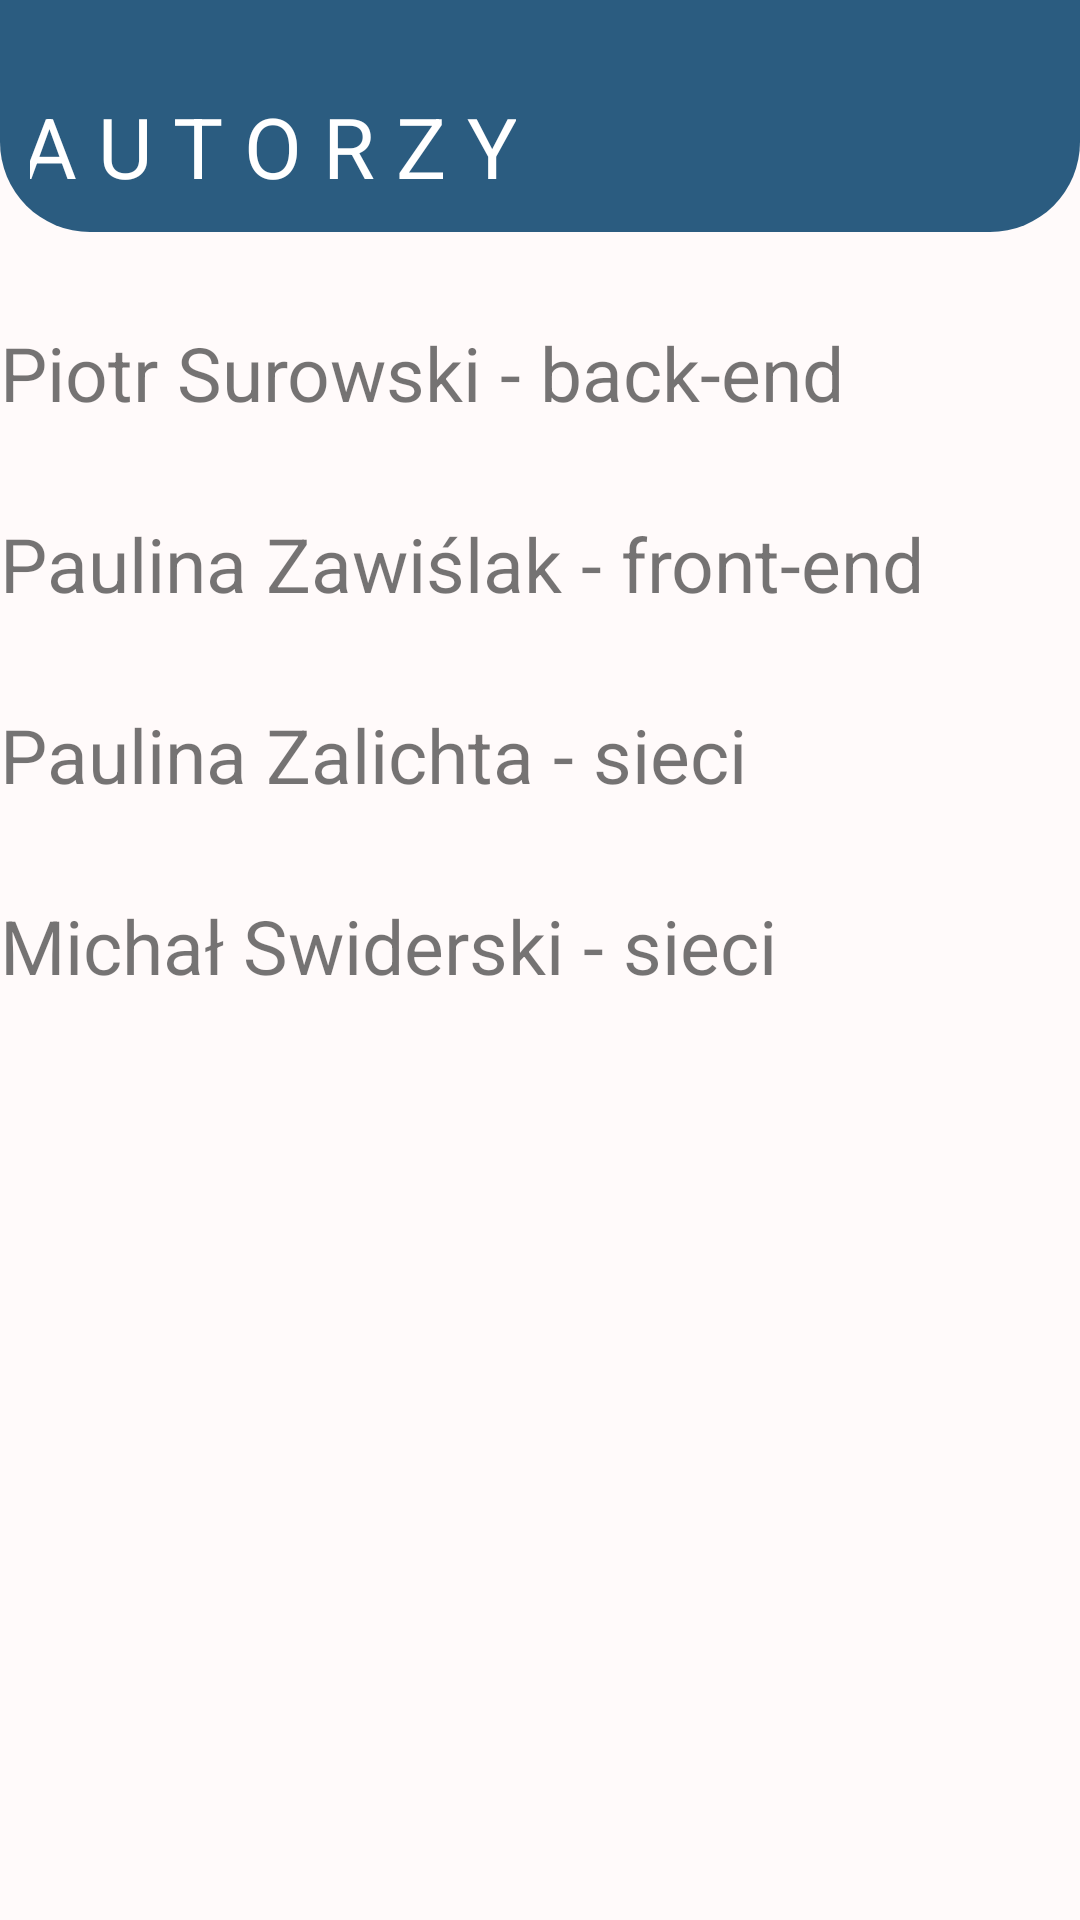

Android layout source for this screen:
<!-- AndroidManifest.xml: application theme Theme.Nett -->
<!-- res/layout/activity_authors.xml -->
<?xml version="1.0" encoding="utf-8"?>
<LinearLayout xmlns:android="http://schemas.android.com/apk/res/android"
    xmlns:app="http://schemas.android.com/apk/res-auto"
    xmlns:tools="http://schemas.android.com/tools"
    android:layout_width="match_parent"
    android:layout_height="match_parent"
    android:background="@color/colorbackground"
    android:orientation="vertical">

    <androidx.constraintlayout.widget.ConstraintLayout
        android:id="@+id/layoutHeaderPorts"
        android:layout_width="match_parent"
        android:layout_height="wrap_content"
        android:background="@drawable/header_background"
        android:padding="10dp"
        >

        <TextView
            android:id="@+id/authors"
            android:layout_width="wrap_content"
            android:layout_height="wrap_content"
            android:layout_marginStart="20dp"
            android:layout_marginTop="20dp"
            android:layout_marginEnd="201dp"

            android:text="A U T O R Z Y"
            android:textColor="@color/white"
            android:textSize="28dp"
            app:layout_constraintEnd_toEndOf="parent"
            app:layout_constraintStart_toStartOf="parent"
            app:layout_constraintTop_toTopOf="parent"
            tools:ignore="MissingConstraints" />

        <LinearLayout
            android:layout_width="match_parent"
            android:layout_height="wrap_content"
            android:layout_marginStart="10dp"
            android:layout_marginTop="10dp"
            android:layout_marginEnd="9dp"
            android:orientation="horizontal"
            app:layout_constraintEnd_toEndOf="parent"
            app:layout_constraintStart_toStartOf="parent"
            app:layout_constraintTop_toTopOf="parent">

        </LinearLayout>
    </androidx.constraintlayout.widget.ConstraintLayout>
    <LinearLayout
        android:layout_width="match_parent"
        android:layout_height="wrap_content"
        android:orientation="vertical">
        <TextView
            android:paddingTop="30dp"
            android:layout_width="match_parent"
            android:layout_height="wrap_content"
            android:text="Piotr Surowski - back-end"
            android:textSize="25sp">
        </TextView>
        <TextView
            android:paddingTop="30dp"
            android:layout_width="match_parent"
            android:layout_height="wrap_content"
            android:text="Paulina Zawiślak - front-end"
            android:textSize="25sp">
        </TextView>
        <TextView
            android:paddingTop="30dp"
            android:layout_width="match_parent"
            android:layout_height="wrap_content"
            android:text="Paulina Zalichta - sieci"
            android:textSize="25sp">
        </TextView>
        <TextView
            android:paddingTop="30dp"
            android:layout_width="match_parent"
            android:layout_height="wrap_content"
            android:text="Michał Swiderski - sieci"
            android:textSize="25sp">
        </TextView>
    </LinearLayout>
</LinearLayout>
<!-- resources referenced by this layout -->
<resources>
  <color name="colorbackground">#FFFAFA</color>
  <color name="white">#FFFFFFFF</color>
  <!-- drawable header_background (drawable) -->
  <?xml version="1.0" encoding="utf-8"?>
  <shape xmlns:android="http://schemas.android.com/apk/res/android">
      android:shape="rectangle">
      <solid android:color="@color/colorbg"/>
      <corners android:bottomLeftRadius="30dp"
          android:bottomRightRadius="30dp"/>
  </shape>
  <style name="Theme.Nett" parent="Theme.MaterialComponents.DayNight.NoActionBar">
          
          <item name="colorPrimary">@color/purple_500</item>
          <item name="colorPrimaryVariant">@color/purple_700</item>
          <item name="colorOnPrimary">@color/white</item>
          
          <item name="colorSecondary">@color/teal_200</item>
          <item name="colorSecondaryVariant">@color/teal_700</item>
          <item name="colorOnSecondary">@color/black</item>
          
          <item name="android:statusBarColor" tools:targetApi="l">?attr/colorPrimaryVariant</item>
          
      </style>
  <color name="colorbg">#2B5C80</color>
  <color name="purple_500">#FF6200EE</color>
  <color name="purple_700">#FF3700B3</color>
  <color name="teal_200">#FF03DAC5</color>
  <color name="teal_700">#FF018786</color>
  <color name="black">#FF000000</color>
</resources>
